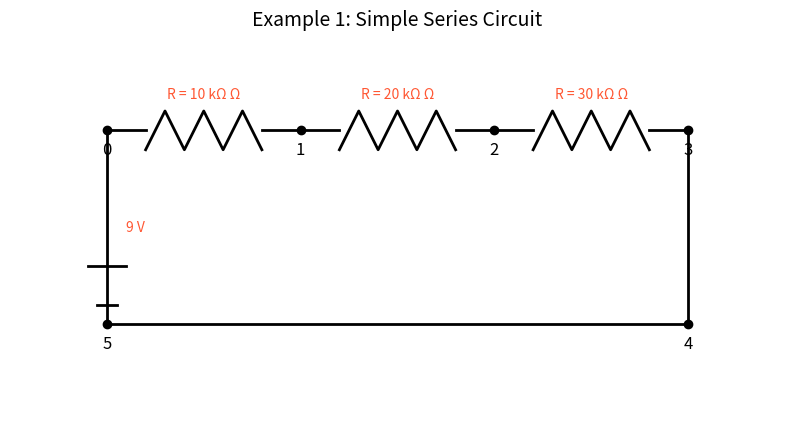
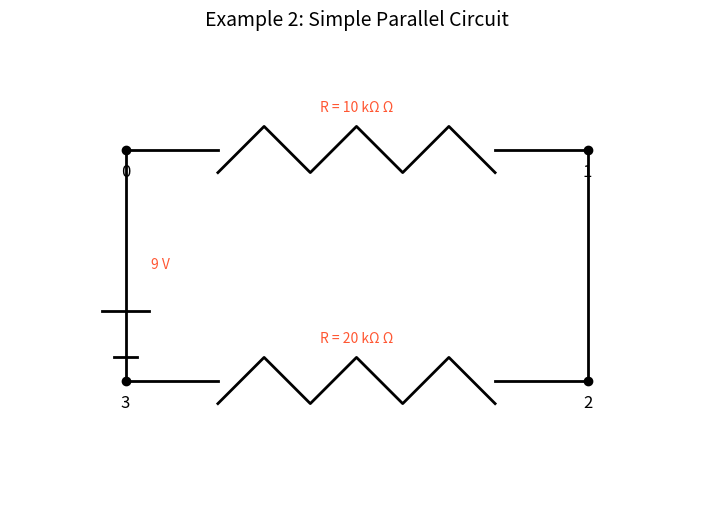
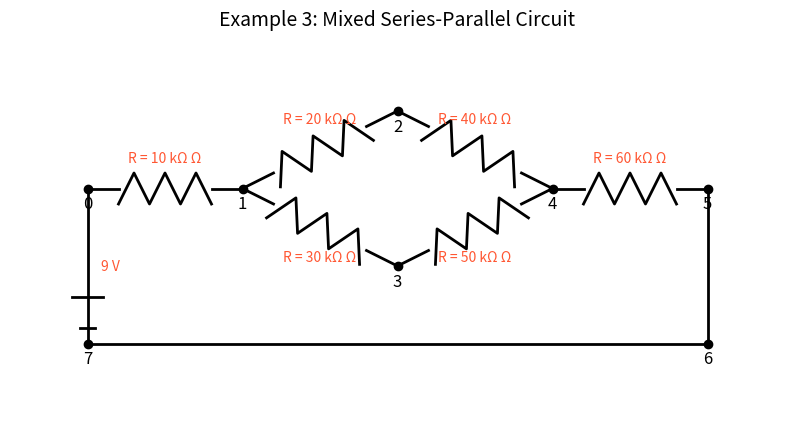
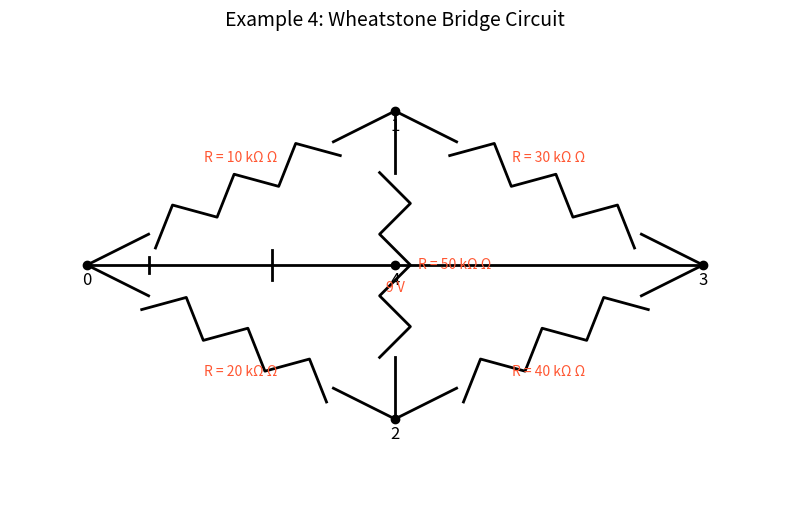

Generate these figures, in order, with matplotlib:
import matplotlib.pyplot as plt
import matplotlib.patches as patches
import numpy as np
import os

image_dir = os.path.join('docs', '1 Physics', '5 Circuits', 'pics')
os.makedirs(image_dir, exist_ok=True)

def draw_resistor(ax, start, end, value=None, orientation='horizontal', offset=0):
    dx = end[0] - start[0]
    dy = end[1] - start[1]
    length = np.sqrt(dx**2 + dy**2)
    
    if length > 0:
        dx /= length
        dy /= length
    
    perpx = -dy
    perpy = dx
    
    num_segments = 6
    zigzag_length = length * 0.6
    zigzag_height = 0.2
    
    zigzag_start = (start[0] + dx * (length - zigzag_length) / 2, 
                   start[1] + dy * (length - zigzag_length) / 2)
    
    ax.plot([start[0], zigzag_start[0]], [start[1], zigzag_start[1]], 'k-', lw=2)
    
    zigzag_end = (start[0] + dx * (length + zigzag_length) / 2, 
                 start[1] + dy * (length + zigzag_length) / 2)
    
    ax.plot([zigzag_end[0], end[0]], [zigzag_end[1], end[1]], 'k-', lw=2)
    
    zigzag_points_x = []
    zigzag_points_y = []
    
    for i in range(num_segments + 1):
        t = i / num_segments
        point_x = zigzag_start[0] + dx * zigzag_length * t
        point_y = zigzag_start[1] + dy * zigzag_length * t
        
        if i % 2 == 1:
            point_x += perpx * zigzag_height
            point_y += perpy * zigzag_height
        else:
            point_x -= perpx * zigzag_height
            point_y -= perpy * zigzag_height
        
        zigzag_points_x.append(point_x)
        zigzag_points_y.append(point_y)
    
    ax.plot(zigzag_points_x, zigzag_points_y, 'k-', lw=2)
    
    if value is not None:
        if orientation == 'horizontal':
            label_x = (start[0] + end[0]) / 2
            label_y = (start[1] + end[1]) / 2 + offset
            ha = 'center'
            va = 'bottom' if offset > 0 else 'top'
        else:  # vertical
            label_x = (start[0] + end[0]) / 2 + offset
            label_y = (start[1] + end[1]) / 2
            ha = 'left' if offset > 0 else 'right'
            va = 'center'
        
        ax.text(label_x, label_y, f'R = {value} Ω', ha=ha, va=va, fontsize=10, color='#FF5733')

def draw_battery(ax, start, end, voltage=None):
    """
    Draw a battery symbol between start and end points.
    
    Args:
        ax: Matplotlib axis
        start: Starting point (x, y) - negative terminal
        end: Ending point (x, y) - positive terminal
        voltage: Voltage value to display
    """
    dx = end[0] - start[0]
    dy = end[1] - start[1]
    length = np.sqrt(dx**2 + dy**2)
    
    if length > 0:
        dx /= length
        dy /= length
    
    perpx = -dy
    perpy = dx
    
    ax.plot([start[0], end[0]], [start[1], end[1]], 'k-', lw=2)
    
    small_gap = length * 0.1
    large_gap = length * 0.2
    
    neg_pos = (start[0] + dx * small_gap, start[1] + dy * small_gap)
    neg_length = 0.1
    
    ax.plot([neg_pos[0] - perpx * neg_length, neg_pos[0] + perpx * neg_length],
            [neg_pos[1] - perpy * neg_length, neg_pos[1] + perpy * neg_length], 'k-', lw=2)
    
    pos_pos = (start[0] + dx * (small_gap + large_gap), start[1] + dy * (small_gap + large_gap))
    pos_length = 0.2
    
    ax.plot([pos_pos[0] - perpx * pos_length, pos_pos[0] + perpx * pos_length],
            [pos_pos[1] - perpy * pos_length, pos_pos[1] + perpy * pos_length], 'k-', lw=2)
    
    if voltage is not None:
        label_x = (start[0] + end[0]) / 2 - perpx * 0.3
        label_y = (start[1] + end[1]) / 2 - perpy * 0.3
        
        ax.text(label_x, label_y, f'{voltage} V', ha='center', va='center', fontsize=10, color='#FF5733')

def draw_wire(ax, points):
    """
    Draw a wire connecting multiple points.
    
    Args:
        ax: Matplotlib axis
        points: List of (x, y) points to connect
    """
    x_vals = [p[0] for p in points]
    y_vals = [p[1] for p in points]
    
    ax.plot(x_vals, y_vals, 'k-', lw=2)

def draw_node(ax, pos, node_id=None):
    ax.plot(pos[0], pos[1], 'ko', markersize=6)
    
    if node_id is not None:
        ax.text(pos[0], pos[1] - 0.2, str(node_id), ha='center', va='center', fontsize=12)

def draw_series_circuit():
    fig, ax = plt.subplots(figsize=(10, 6))
    nodes = {
        0: (1, 3),
        1: (3, 3),
        2: (5, 3),
        3: (7, 3),
        4: (7, 1),
        5: (1, 1)
    }
    
    for node_id, pos in nodes.items():
        draw_node(ax, pos, node_id)
    
    draw_resistor(ax, nodes[0], nodes[1], "10 kΩ", offset=0.3)
    draw_resistor(ax, nodes[1], nodes[2], "20 kΩ", offset=0.3)
    draw_resistor(ax, nodes[2], nodes[3], "30 kΩ", offset=0.3)
    
    draw_wire(ax, [nodes[3], nodes[4]])
    draw_wire(ax, [nodes[4], nodes[5]])
    
    draw_battery(ax, nodes[5], nodes[0], "9")
    
    ax.set_xlim(0, 8)
    ax.set_ylim(0, 4)
    ax.set_aspect('equal')
    ax.axis('off')
    
    ax.set_title("Example 1: Simple Series Circuit", fontsize=14)
    
    plt.savefig(os.path.join(image_dir, "example_1_circuit.png"), dpi=300, bbox_inches='tight')
    plt.close()

def draw_parallel_circuit():
    fig, ax = plt.subplots(figsize=(10, 6))
    
    nodes = {
        0: (1, 3),
        1: (5, 3),
        2: (5, 1),
        3: (1, 1)
    }
    
    for node_id, pos in nodes.items():
        draw_node(ax, pos, node_id)
    
    draw_resistor(ax, nodes[0], nodes[1], "10 kΩ", offset=0.3)
    draw_resistor(ax, nodes[3], nodes[2], "20 kΩ", offset=0.3)
    
    draw_wire(ax, [nodes[1], nodes[2]])
    
    draw_battery(ax, nodes[3], nodes[0], "9")
    
    ax.set_xlim(0, 6)
    ax.set_ylim(0, 4)
    ax.set_aspect('equal')
    ax.axis('off')
    
    ax.set_title("Example 2: Simple Parallel Circuit", fontsize=14)
    
    plt.savefig(os.path.join(image_dir, "example_2_circuit.png"), dpi=300, bbox_inches='tight')
    plt.close()

def draw_mixed_circuit():
    fig, ax = plt.subplots(figsize=(10, 6))
    
    nodes = {
        0: (1, 3),
        1: (3, 3),
        2: (5, 4),
        3: (5, 2),
        4: (7, 3),
        5: (9, 3),
        6: (9, 1),
        7: (1, 1)
    }
    
    for node_id, pos in nodes.items():
        draw_node(ax, pos, node_id)
    
    draw_resistor(ax, nodes[0], nodes[1], "10 kΩ", offset=0.3)
    draw_resistor(ax, nodes[1], nodes[2], "20 kΩ", offset=0.3)
    draw_resistor(ax, nodes[1], nodes[3], "30 kΩ", offset=-0.3)
    draw_resistor(ax, nodes[2], nodes[4], "40 kΩ", offset=0.3)
    draw_resistor(ax, nodes[3], nodes[4], "50 kΩ", offset=-0.3)
    draw_resistor(ax, nodes[4], nodes[5], "60 kΩ", offset=0.3)
    
    draw_wire(ax, [nodes[5], nodes[6]])
    draw_wire(ax, [nodes[6], nodes[7]])
    
    draw_battery(ax, nodes[7], nodes[0], "9")
    
    ax.set_xlim(0, 10)
    ax.set_ylim(0, 5)
    ax.set_aspect('equal')
    ax.axis('off')
    
    ax.set_title("Example 3: Mixed Series-Parallel Circuit", fontsize=14)
    
    plt.savefig(os.path.join(image_dir, "example_3_circuit.png"), dpi=300, bbox_inches='tight')
    plt.close()

def draw_wheatstone_bridge():
    fig, ax = plt.subplots(figsize=(10, 6))
    
    nodes = {
        0: (1, 3),
        1: (5, 5),
        2: (5, 1),
        3: (9, 3),
        4: (5, 3)  
    }
    
    for node_id, pos in nodes.items():
        draw_node(ax, pos, node_id)
    
    draw_resistor(ax, nodes[0], nodes[1], "10 kΩ", offset=0.3)
    draw_resistor(ax, nodes[0], nodes[2], "20 kΩ", offset=-0.3)
    draw_resistor(ax, nodes[1], nodes[3], "30 kΩ", offset=0.3)
    draw_resistor(ax, nodes[2], nodes[3], "40 kΩ", offset=-0.3)
    draw_resistor(ax, nodes[1], nodes[2], "50 kΩ", orientation='vertical', offset=0.3)
    
    draw_battery(ax, nodes[0], nodes[3], "9")
    
    ax.set_xlim(0, 10)
    ax.set_ylim(0, 6)
    ax.set_aspect('equal')
    ax.axis('off')
    
    ax.set_title("Example 4: Wheatstone Bridge Circuit", fontsize=14)
    
    plt.savefig(os.path.join(image_dir, "example_4_circuit.png"), dpi=300, bbox_inches='tight')
    plt.close()

if __name__ == "__main__":
    draw_series_circuit()
    draw_parallel_circuit()
    draw_mixed_circuit()
    draw_wheatstone_bridge()
    
    print("All circuit diagrams created.")
    print(f"Images saved to {image_dir}")
